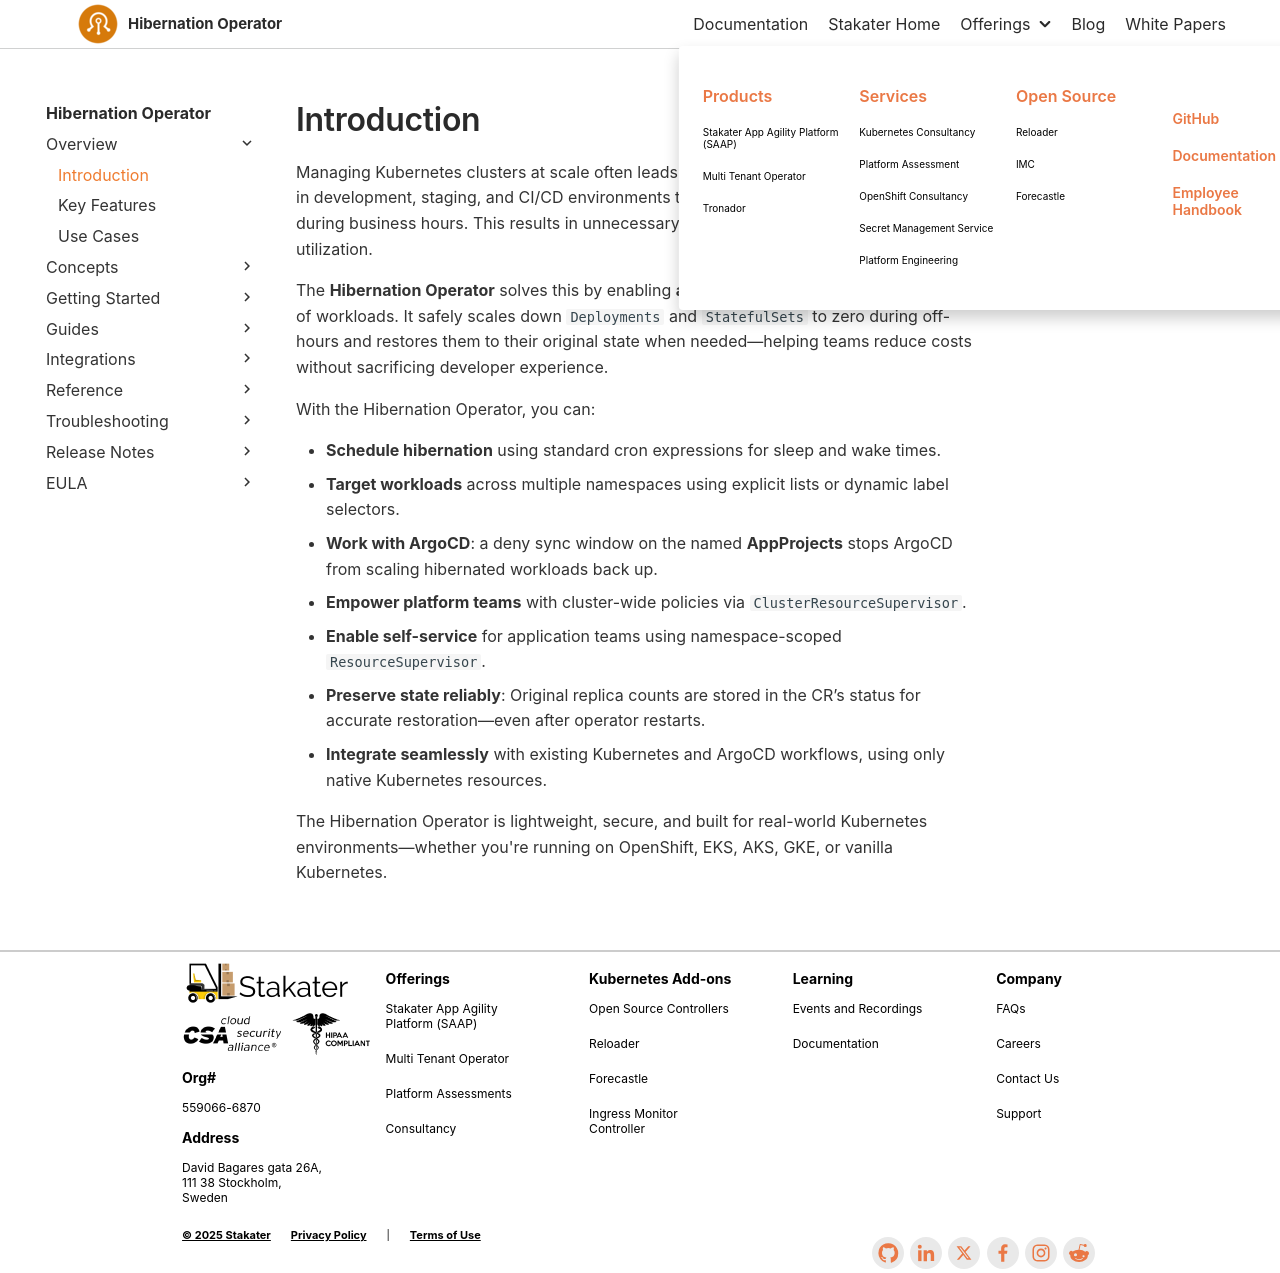

repository: stakater/hibernation-operator-docs · page: main/overview/introduction.html · generator: mkdocs

---
head:
  - - meta
    - name: keywords
      content: hibernation operator, kubernetes, cost optimization, sleep, wake, cron, argocd
---

# Introduction

Managing Kubernetes clusters at scale often leads to underutilized resources—especially in development, staging, and CI/CD environments that run 24/7 but are only actively used during business hours. This results in unnecessary cloud spend and inefficient resource utilization.

The **Hibernation Operator** solves this by enabling **automated, policy-driven hibernation** of workloads. It safely scales down `Deployments` and `StatefulSets` to zero during off-hours and restores them to their original state when needed—helping teams reduce costs without sacrificing developer experience.

With the Hibernation Operator, you can:

- **Schedule hibernation** using standard cron expressions for sleep and wake times.
- **Target workloads** across multiple namespaces using explicit lists or dynamic label selectors.
- **Work with ArgoCD**: a deny sync window on the named **AppProjects** stops ArgoCD from scaling hibernated workloads back up.
- **Empower platform teams** with cluster-wide policies via `ClusterResourceSupervisor`.
- **Enable self-service** for application teams using namespace-scoped `ResourceSupervisor`.
- **Preserve state reliably**: Original replica counts are stored in the CR’s status for accurate restoration—even after operator restarts.
- **Integrate seamlessly** with existing Kubernetes and ArgoCD workflows, using only native Kubernetes resources.

The Hibernation Operator is lightweight, secure, and built for real-world Kubernetes environments—whether you're running on OpenShift, EKS, AKS, GKE, or vanilla Kubernetes.
